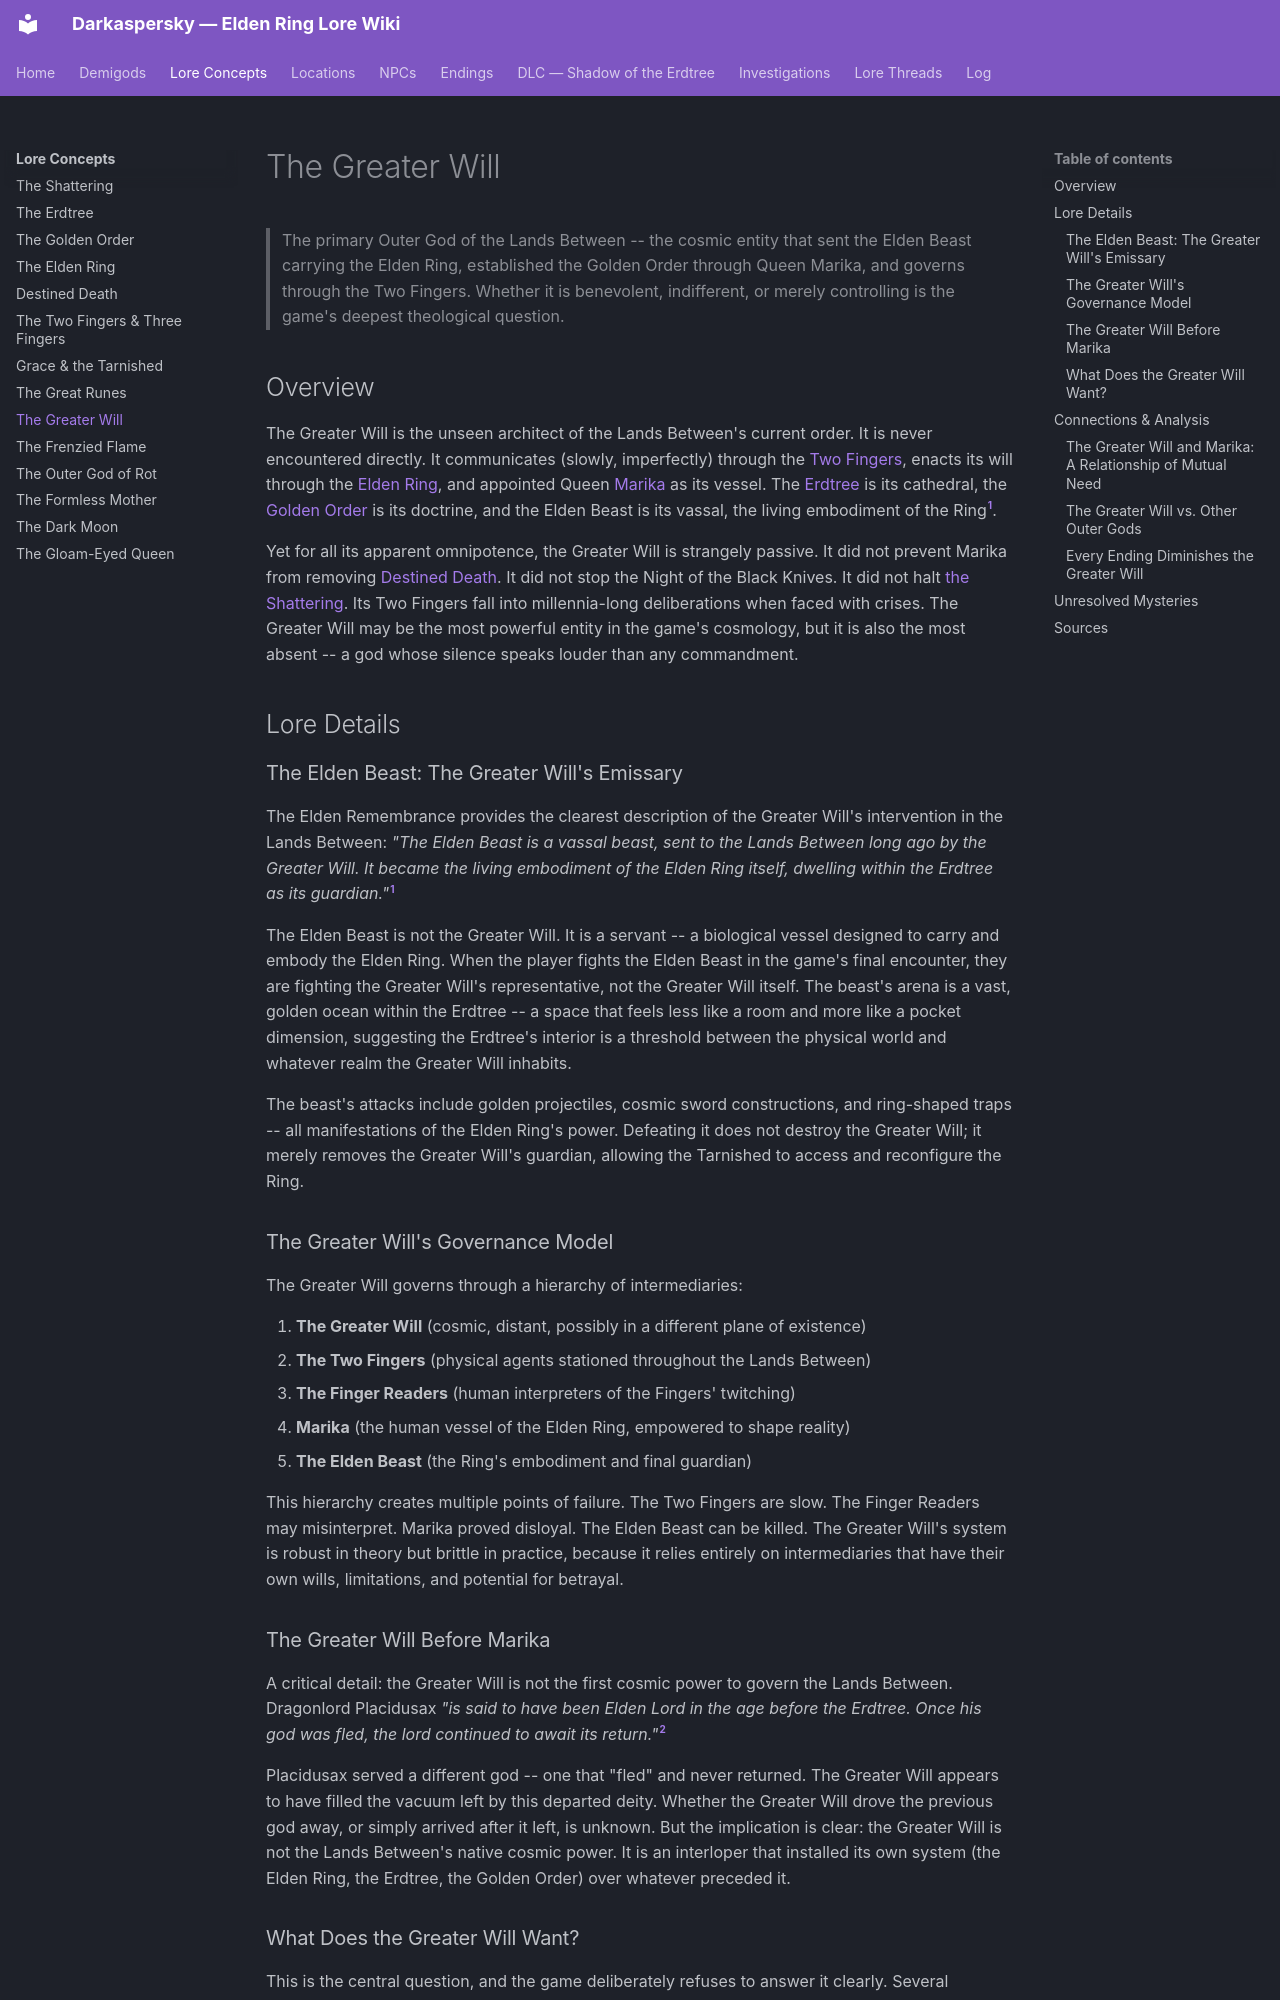

repository: Naldershof/Darkaspersky · page: lore-concepts/the-greater-will/index.html · generator: mkdocs

---
title: "The Greater Will"
category: lore-concepts
tags:
  - outer-god-influence
  - golden-order
  - age-of-the-erdtree
related:
  - lore-concepts/the-golden-order.md
  - lore-concepts/the-erdtree.md
  - lore-concepts/the-elden-ring.md
  - lore-concepts/the-fingers.md
  - lore-concepts/the-frenzied-flame.md
  - lore-concepts/outer-god-of-rot.md
  - lore-concepts/the-formless-mother.md
  - lore-concepts/the-dark-moon.md
  - demigods/marika-radagon.md
  - demigods/ranni.md
sources:
  - raw/item-descriptions/remembrances/all-remembrances.md
  - raw/item-descriptions/key-items/mending-runes.md
  - raw/dialogue/melina.md
  - raw/dialogue/ranni.md
last_updated: 2026-04-16
---

# The Greater Will

> The primary Outer God of the Lands Between -- the cosmic entity that sent the Elden Beast carrying the Elden Ring, established the Golden Order through Queen Marika, and governs through the Two Fingers. Whether it is benevolent, indifferent, or merely controlling is the game's deepest theological question.

## Overview

The Greater Will is the unseen architect of the Lands Between's current order. It is never encountered directly. It communicates (slowly, imperfectly) through the [Two Fingers](the-fingers.md), enacts its will through the [Elden Ring](the-elden-ring.md), and appointed Queen [Marika](../demigods/marika-radagon.md) as its vessel. The [Erdtree](the-erdtree.md) is its cathedral, the [Golden Order](the-golden-order.md) is its doctrine, and the Elden Beast is its vassal, the living embodiment of the Ring[^1].

Yet for all its apparent omnipotence, the Greater Will is strangely passive. It did not prevent Marika from removing [Destined Death](destined-death.md). It did not stop the Night of the Black Knives. It did not halt [the Shattering](the-shattering.md). Its Two Fingers fall into millennia-long deliberations when faced with crises. The Greater Will may be the most powerful entity in the game's cosmology, but it is also the most absent -- a god whose silence speaks louder than any commandment.

## Lore Details

### The Elden Beast: The Greater Will's Emissary

The Elden Remembrance provides the clearest description of the Greater Will's intervention in the Lands Between: *"The Elden Beast is a vassal beast, sent to the Lands Between long ago by the Greater Will. It became the living embodiment of the Elden Ring itself, dwelling within the Erdtree as its guardian."*[^1]

The Elden Beast is not the Greater Will. It is a servant -- a biological vessel designed to carry and embody the Elden Ring. When the player fights the Elden Beast in the game's final encounter, they are fighting the Greater Will's representative, not the Greater Will itself. The beast's arena is a vast, golden ocean within the Erdtree -- a space that feels less like a room and more like a pocket dimension, suggesting the Erdtree's interior is a threshold between the physical world and whatever realm the Greater Will inhabits.

The beast's attacks include golden projectiles, cosmic sword constructions, and ring-shaped traps -- all manifestations of the Elden Ring's power. Defeating it does not destroy the Greater Will; it merely removes the Greater Will's guardian, allowing the Tarnished to access and reconfigure the Ring.

### The Greater Will's Governance Model

The Greater Will governs through a hierarchy of intermediaries:

1. **The Greater Will** (cosmic, distant, possibly in a different plane of existence)
2. **The Two Fingers** (physical agents stationed throughout the Lands Between)
3. **The Finger Readers** (human interpreters of the Fingers' twitching)
4. **Marika** (the human vessel of the Elden Ring, empowered to shape reality)
5. **The Elden Beast** (the Ring's embodiment and final guardian)

This hierarchy creates multiple points of failure. The Two Fingers are slow. The Finger Readers may misinterpret. Marika proved disloyal. The Elden Beast can be killed. The Greater Will's system is robust in theory but brittle in practice, because it relies entirely on intermediaries that have their own wills, limitations, and potential for betrayal.
